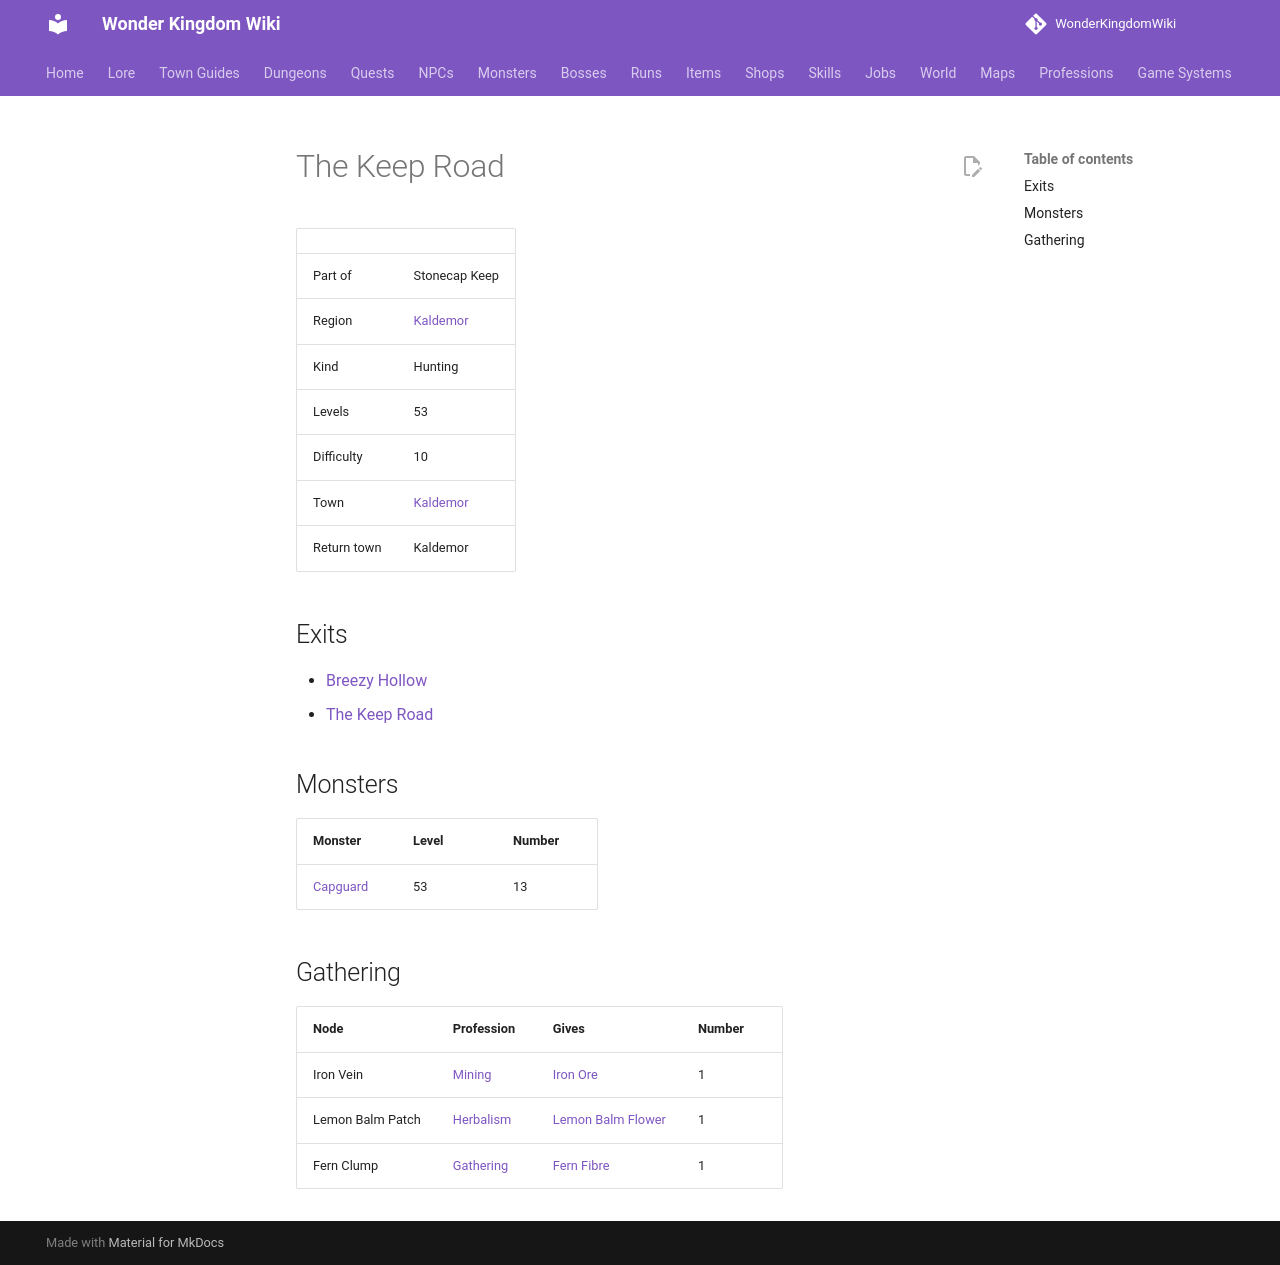

repository: alonohana627/WonderKingdomWiki · page: maps/keep_road/index.html · generator: mkdocs

<!-- Generated by tools/generate.py from GameLib. Do not edit: changes are overwritten. -->

# The Keep Road

|  |  |
|---|---|
| Part of | Stonecap Keep |
| Region | [Kaldemor](../world/index.md#kaldemor) |
| Kind | Hunting |
| Levels | 53 |
| Difficulty | 10 |
| Town | [Kaldemor](../towns/kaldemor.md) |
| Return town | Kaldemor |

## Exits

- [Breezy Hollow](../maps/breezy_hollow.md)
- [The Keep Road](../maps/keep_road_2.md)

## Monsters

| Monster | Level | Number |
|---|---|---|
| [Capguard](../monsters/capguard.md) | 53 | 13 |

## Gathering

| Node | Profession | Gives | Number |
|---|---|---|---|
| Iron Vein | [Mining](../professions/mining.md) | [Iron Ore](../items/iron_ore.md) | 1 |
| Lemon Balm Patch | [Herbalism](../professions/herbalism.md) | [Lemon Balm Flower](../items/lemon_balm_flower.md) | 1 |
| Fern Clump | [Gathering](../professions/gathering.md) | [Fern Fibre](../items/fern_fibre.md) | 1 |
